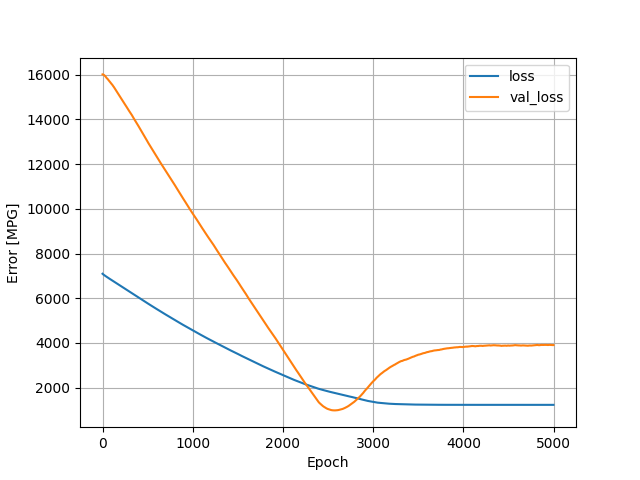

Values plotted in this chart, from the file beside it:
, loss, val_loss, epoch
0, 7094, 16011, 0
1, 7090, 16011, 1
2, 7086, 16010, 2
3, 7082, 16008, 3
4, 7079, 16007, 4
5, 7075, 16006, 5
6, 7072, 16005, 6
7, 7068, 16004, 7
8, 7065, 16004, 8
9, 7061, 16001, 9
10, 7058, 15998, 10
11, 7055, 15996, 11
12, 7052, 15994, 12
13, 7049, 15993, 13
14, 7046, 15991, 14
15, 7043, 15988, 15
16, 7040, 15986, 16
17, 7037, 15982, 17
18, 7034, 15978, 18
19, 7031, 15975, 19
20, 7028, 15971, 20
21, 7026, 15968, 21
22, 7023, 15965, 22
23, 7020, 15962, 23
24, 7017, 15958, 24
25, 7014, 15953, 25
26, 7011, 15948, 26
27, 7009, 15945, 27
28, 7006, 15940, 28
29, 7003, 15936, 29
30, 7000, 15932, 30
31, 6998, 15928, 31
32, 6995, 15923, 32
33, 6992, 15917, 33
34, 6989, 15912, 34
35, 6986, 15908, 35
36, 6984, 15904, 36
37, 6981, 15898, 37
38, 6978, 15892, 38
39, 6975, 15886, 39
40, 6972, 15880, 40
41, 6969, 15874, 41
42, 6967, 15868, 42
43, 6964, 15861, 43
44, 6961, 15854, 44
45, 6958, 15850, 45
46, 6956, 15845, 46
47, 6953, 15842, 47
48, 6950, 15838, 48
49, 6947, 15836, 49
50, 6945, 15832, 50
51, 6942, 15829, 51
52, 6939, 15825, 52
53, 6937, 15820, 53
54, 6934, 15815, 54
55, 6931, 15812, 55
56, 6928, 15808, 56
57, 6926, 15804, 57
58, 6923, 15799, 58
59, 6920, 15792, 59
... 4,940 more rows
